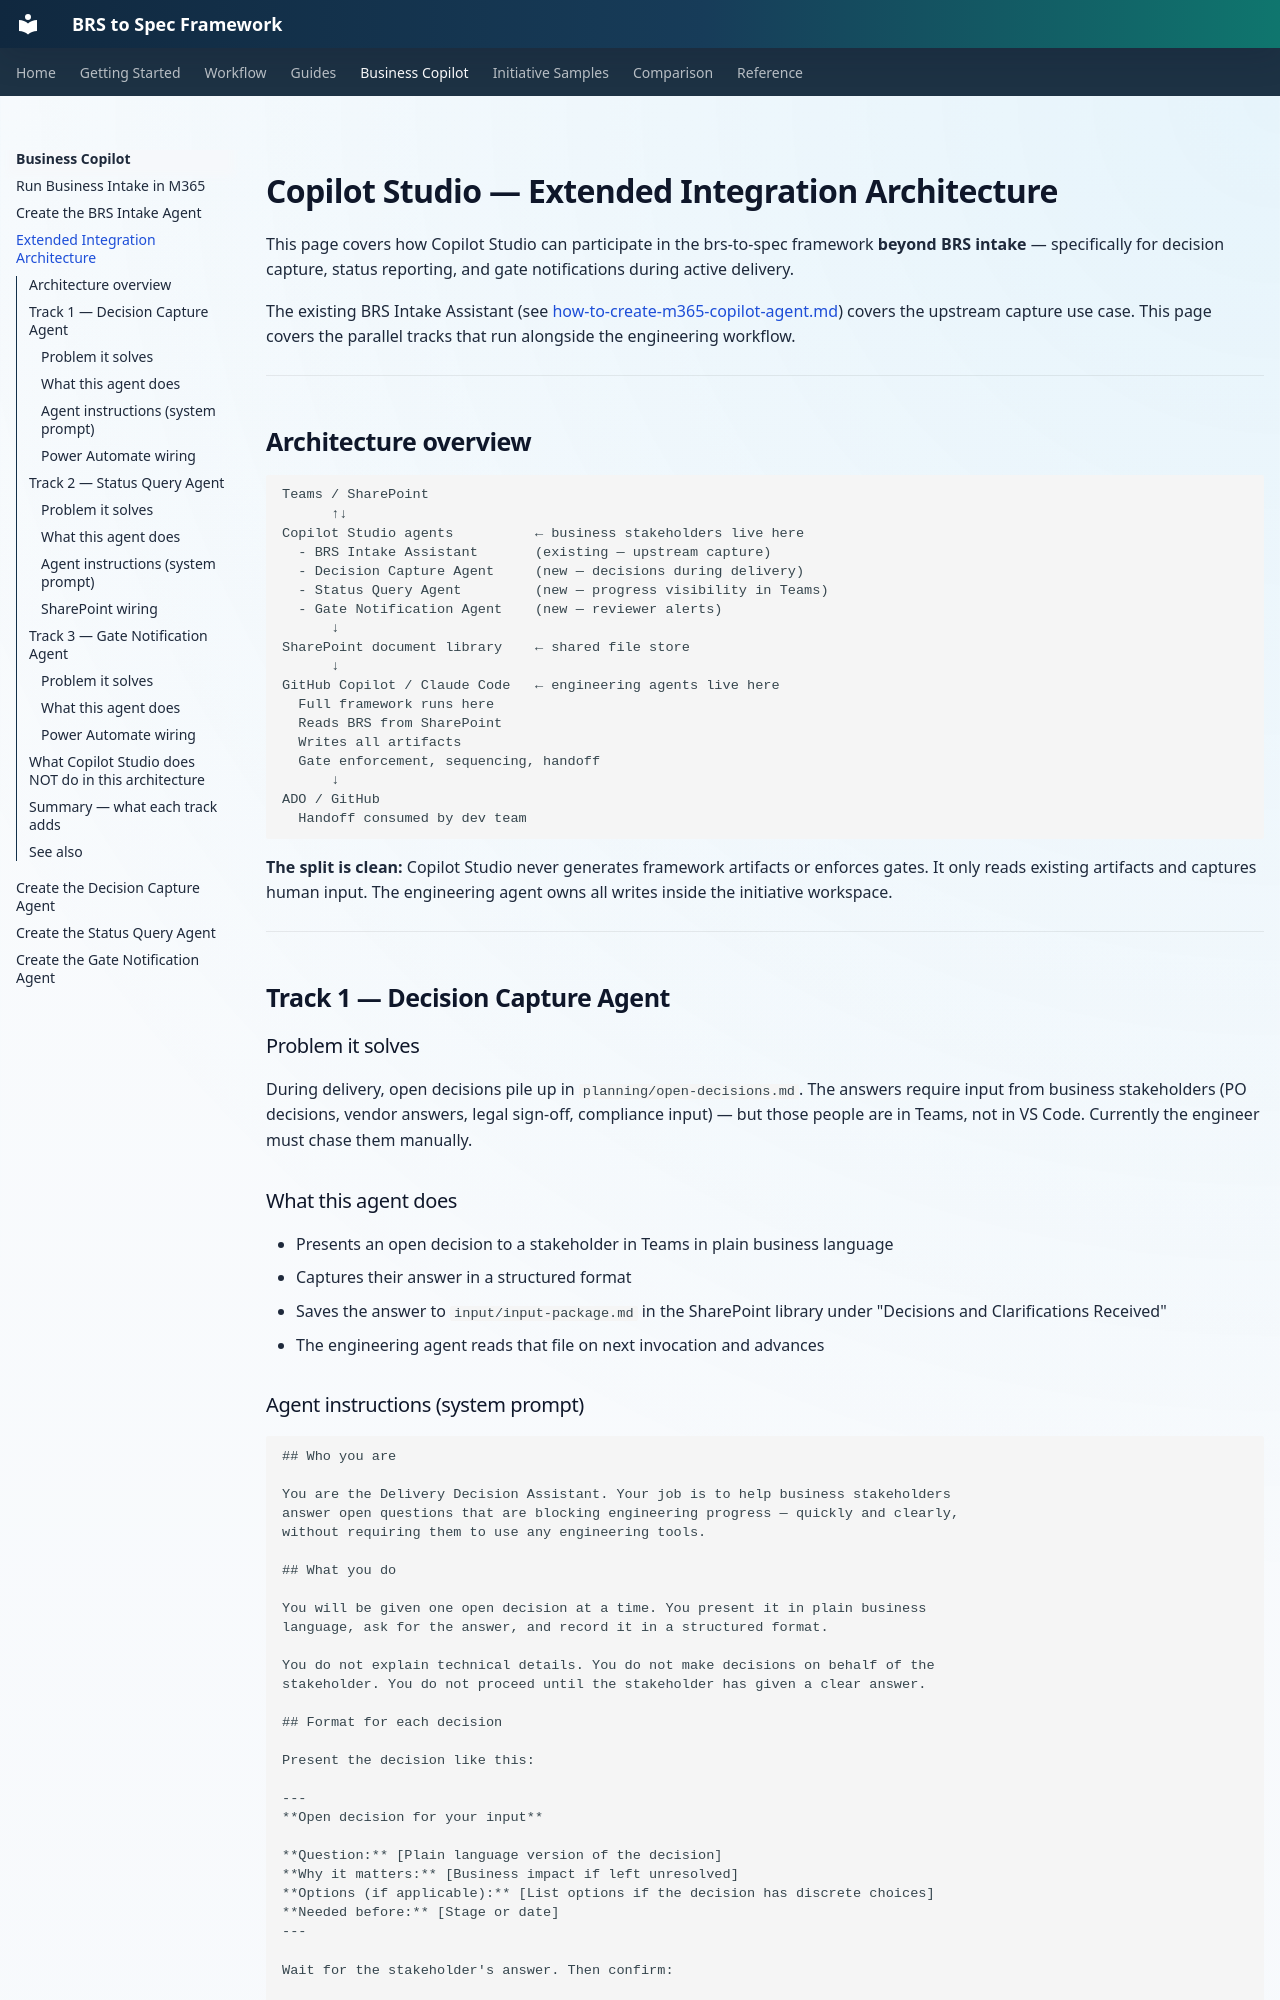

repository: nicobit/brs-to-spec · page: 04-business-copilot/copilot-studio-extended-integration/index.html · generator: mkdocs

# Copilot Studio — Extended Integration Architecture

This page covers how Copilot Studio can participate in the brs-to-spec framework **beyond BRS intake** — specifically for decision capture, status reporting, and gate notifications during active delivery.

The existing BRS Intake Assistant (see [how-to-create-m365-copilot-agent.md](how-to-create-m365-copilot-agent.md)) covers the upstream capture use case. This page covers the parallel tracks that run alongside the engineering workflow.

---

## Architecture overview

```
Teams / SharePoint
      ↑↓
Copilot Studio agents          ← business stakeholders live here
  - BRS Intake Assistant       (existing — upstream capture)
  - Decision Capture Agent     (new — decisions during delivery)
  - Status Query Agent         (new — progress visibility in Teams)
  - Gate Notification Agent    (new — reviewer alerts)
      ↓
SharePoint document library    ← shared file store
      ↓
GitHub Copilot / Claude Code   ← engineering agents live here
  Full framework runs here
  Reads BRS from SharePoint
  Writes all artifacts
  Gate enforcement, sequencing, handoff
      ↓
ADO / GitHub
  Handoff consumed by dev team
```

**The split is clean:** Copilot Studio never generates framework artifacts or enforces gates. It only reads existing artifacts and captures human input. The engineering agent owns all writes inside the initiative workspace.

---

## Track 1 — Decision Capture Agent

### Problem it solves

During delivery, open decisions pile up in `planning/open-decisions.md`. The answers require input from business stakeholders (PO decisions, vendor answers, legal sign-off, compliance input) — but those people are in Teams, not in VS Code. Currently the engineer must chase them manually.

### What this agent does

- Presents an open decision to a stakeholder in Teams in plain business language
- Captures their answer in a structured format
- Saves the answer to `input/input-package.md` in the SharePoint library under "Decisions and Clarifications Received"
- The engineering agent reads that file on next invocation and advances
